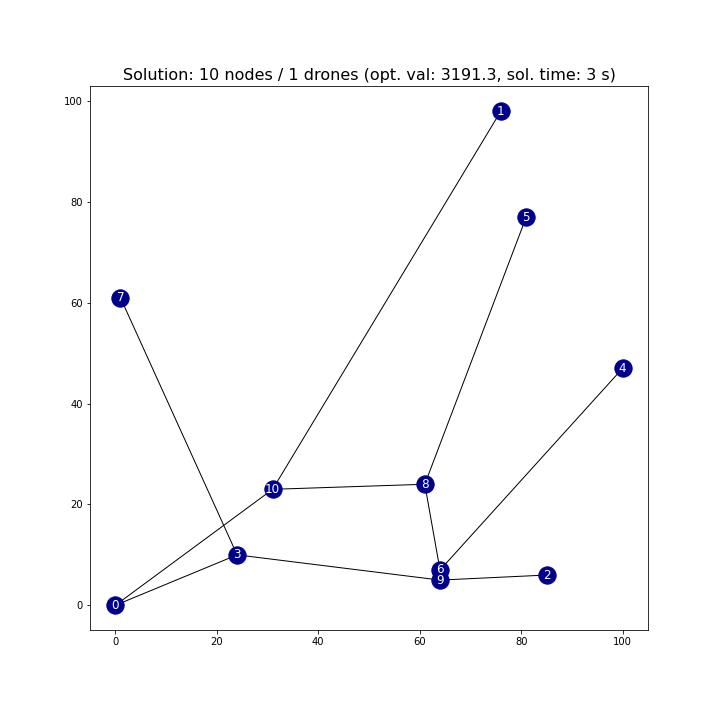

Source data for this figure (header and first rows):
From, To
0, 10
3, 7
3, 0
6, 9
6, 4
8, 6
8, 5
9, 3
9, 2
10, 8
10, 1
